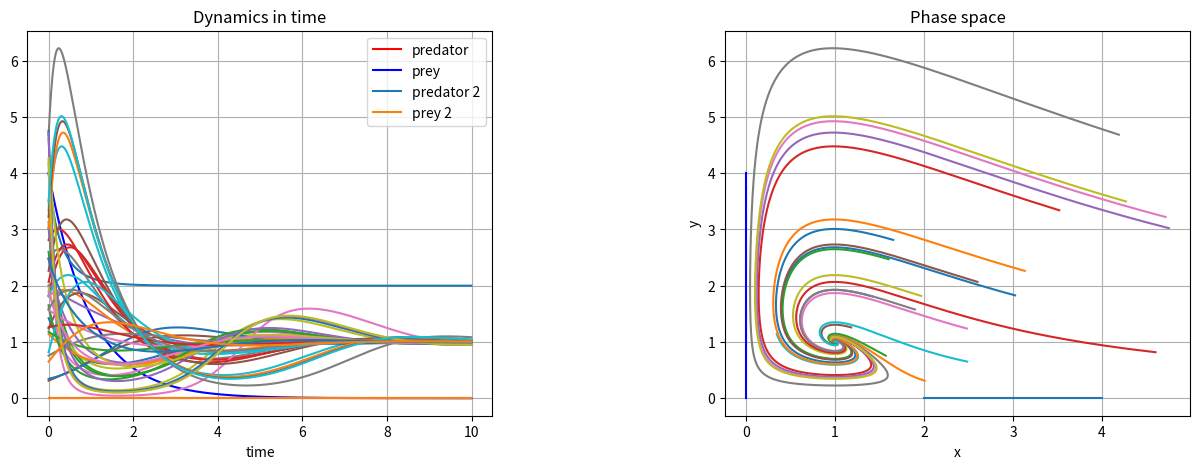
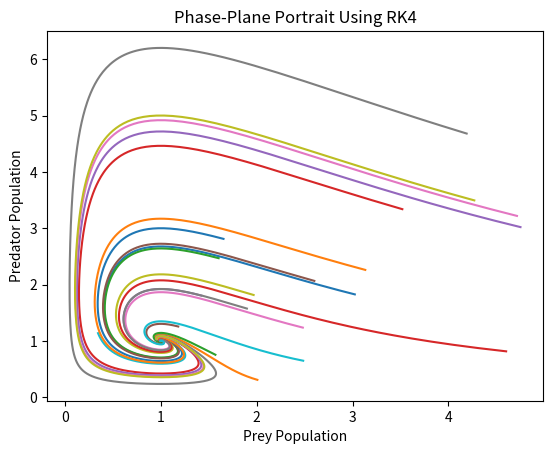
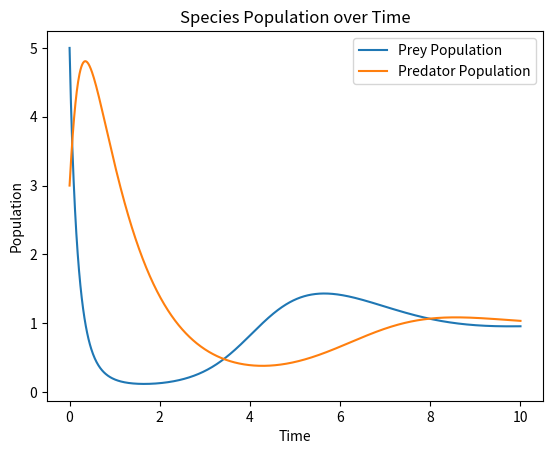

These charts were generated, in order, by the following Python code:
"""
Final Project
Names: Arvind Parthasarthy, Ethan Donecoff
Date:
NetID(s): ap427, edd24
"""

import matplotlib.pyplot as plt
import random
import numpy as np

"""

Actual Function

"""

##def fx(x,y):
##   fx =(2-x-y)*x
##   return fx
##
##def fy(x,y):
##   fy =(3-3*x-y)*y
##   return fy

"""

Example Function

"""

def fx(x,y):
   fx = 2*x - x**2 - x*y
   return fx

def fy(x,y):
   fy = -y + x*y
   return fy

"""

Modeling population changes

"""

def pop(x0, y0, dt, time):
	x = []
	y = []

	# Initial values
	x.append(x0)
	y.append(y0)

	# Calculate populations at each timestep
	for i in range(time - 1):
		x.append(x[i] + (fx(x[i],y[i])) * dt)
		y.append(y[i] + (fy(x[i],y[i])) * dt)

	return(x,y)

"""

List of Initial Populations

"""
def init_pops(numPoints):

	init_pops= []

	for i in range(numPoints):
		x = random.random()*5
		y = random.random()*5
		init_pops.append((x,y))

	return(init_pops)

"""

Plotting population changes

"""

x1, y1 = pop(0, 4, 0.01, 1000)
x2, y2 = pop(4, 0, 0.01, 1000)
timelist = [0.01*i for i in range(1000)]

fig = plt.figure(figsize=(15,5))
fig.subplots_adjust(wspace = 0.5, hspace = 0.3)
ax1 = fig.add_subplot(1,2,1)
ax2 = fig.add_subplot(1,2,2)

ax1.plot(timelist, x1, 'r-', label='predator')
ax1.plot(timelist, y1, 'b-', label='prey')
ax1.plot(timelist, x2, label = "predator 2")
ax1.plot(timelist, y2, label = "prey 2")

init_pops = init_pops(20)

for i in range(len(init_pops)):
	a, b = init_pops[i]
	x, y = pop(a, b, 0.01, 1000)
	ax1.plot(timelist, x)
	ax1.plot(timelist, y)

	ax2.plot(x, y)

ax1.set_title("Dynamics in time")
ax1.set_xlabel("time")
ax1.grid()
ax1.legend(loc='best')

ax2.plot(x1, y1, color="blue")
ax2.plot(x2, y2)
ax2.set_xlabel("x")
ax2.set_ylabel("y")  
ax2.set_title("Phase space")
ax2.grid()

plt.show()


"""

Determine Steady States

"""
fp = []

def find_fixed_points(r):
   for x in range(r):
       for y in range(r):
           if ((fx(x,y) == 0) and (fy(x,y) == 0)):
               fp.append((x,y))
               print('The system has a fixed point in %s,%s' % (x,y))
   return fp

print(find_fixed_points(200))


"""

RK4

"""

# vector function for growth rate of both populations
def fxy(x,y):
   return np.array([[fx(x,y)], [fy(x,y)]])

# RK4 simulation of competitive species system
def rk4(N,a,b,dt):
   x0 = np.array([[a],[b]])
   xn = np.zeros((2,N+1))
   xn[:,0,None] = x0
   t = [dt*n for n in range(N+1)]
   
   for n in range(N):
      tn = t[n]
      a = xn[0][n]
      b = xn[1][n]
      k1 = dt*fxy(a,b)
      k2 = dt*fxy(a+(k1[0][0])/2, b+(k1[1][0])/2)
      k3 = dt*fxy(a+(k2[0][0])/2, b+(k2[1][0])/2)
      k4 = dt*fxy(a+(k3[0][0]), b+(k3[1][0]))

      xn[:,n+1,None] = xn[:,n,None] + 1/6*k1 + 1/3*k2 + 1/3*k3 + 1/6*k4
         
   return t, xn

# Phase-Plane Portrait
plt.figure()
fig, ax = plt.subplots()
plt.title("Phase-Plane Portrait Using RK4")
plt.xlabel("Prey Population")
plt.ylabel("Predator Population")

# Draw portrait for 20 random initial pops using RK4
for i in range(len(init_pops)):
	a, b = init_pops[i]
	t, xn = rk4(1000, a, b, 0.01)
	ax.plot(xn[0], xn[1])

plt.savefig("rk4ppp.png", bbox_inches = "tight")
plt.close("all")

# Example population plot with initial (5,3)
t, xn = rk4(1000, 5, 3, 0.01)
plt.figure()
fig, ax = plt.subplots()
ax.plot(t, xn[0], label = "Prey Population")
ax.plot(t, xn[1], label = "Predator Population")
ax.legend(loc = "upper right")
plt.title("Species Population over Time")
plt.xlabel("Time")
plt.ylabel("Population")
plt.savefig("rk4pop.png", bbox_inches = "tight")
plt.close("all")
